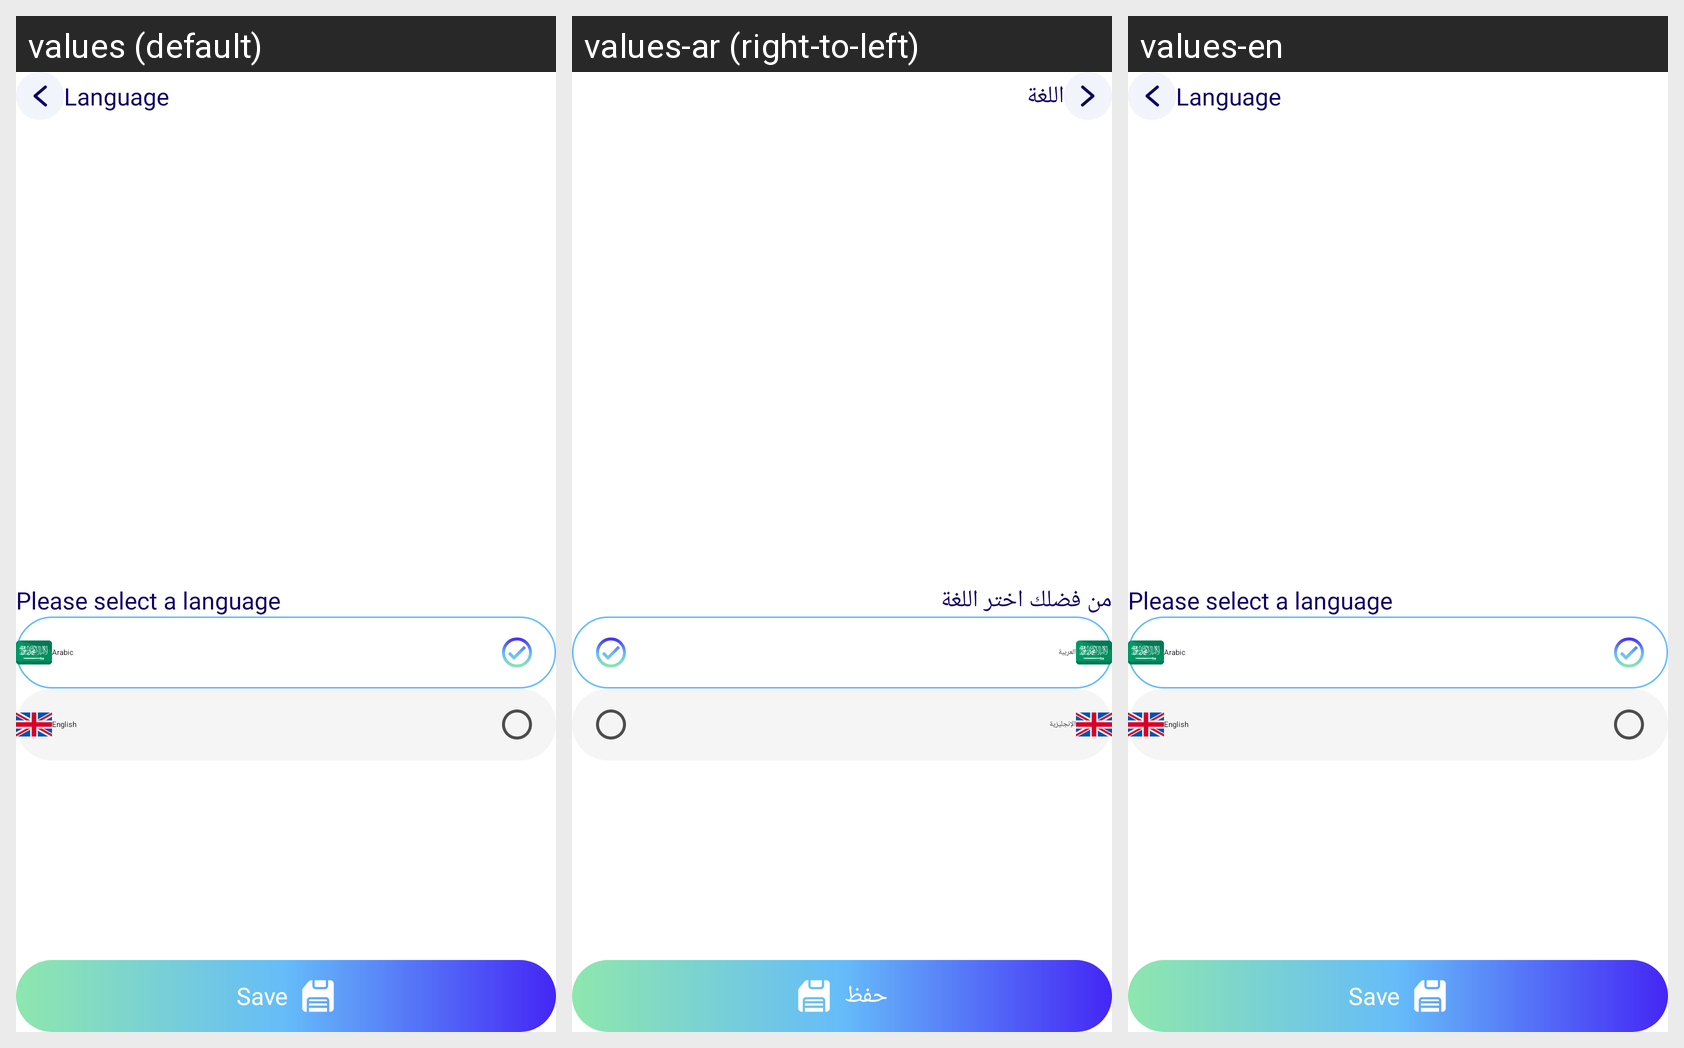

The same Android screen rendered under several of its app's locales, left to right. List the strings drawn on it with the default value and each locale's translation.
Android screen res/layout/fragment_change_language.xml rendered under 3 locales, left to right: values (default), values-ar (right-to-left), values-en. Device: Nexus 5 (rendered at 1080×1920; each locale shown at half size, 540×960, under a caption strip naming it); theme Theme.AlTasherat.
Strings drawn on this screen, with the default value and each locale's value (text and hints the layout hard-codes, and strings that could not be matched under every locale, appear in the picture but are not listed):

language
  values: Language
  values-ar: اللغة
  values-en: Language

choose_language
  values: Please select a language
  values-ar: من فضلك اختر اللغة
  values-en: Please select a language

arabic
  values: Arabic
  values-ar: العربية
  values-en: Arabic

english
  values: English
  values-ar: الإنجليزية
  values-en: English

save
  values: Save
  values-ar: حفظ
  values-en: Save
